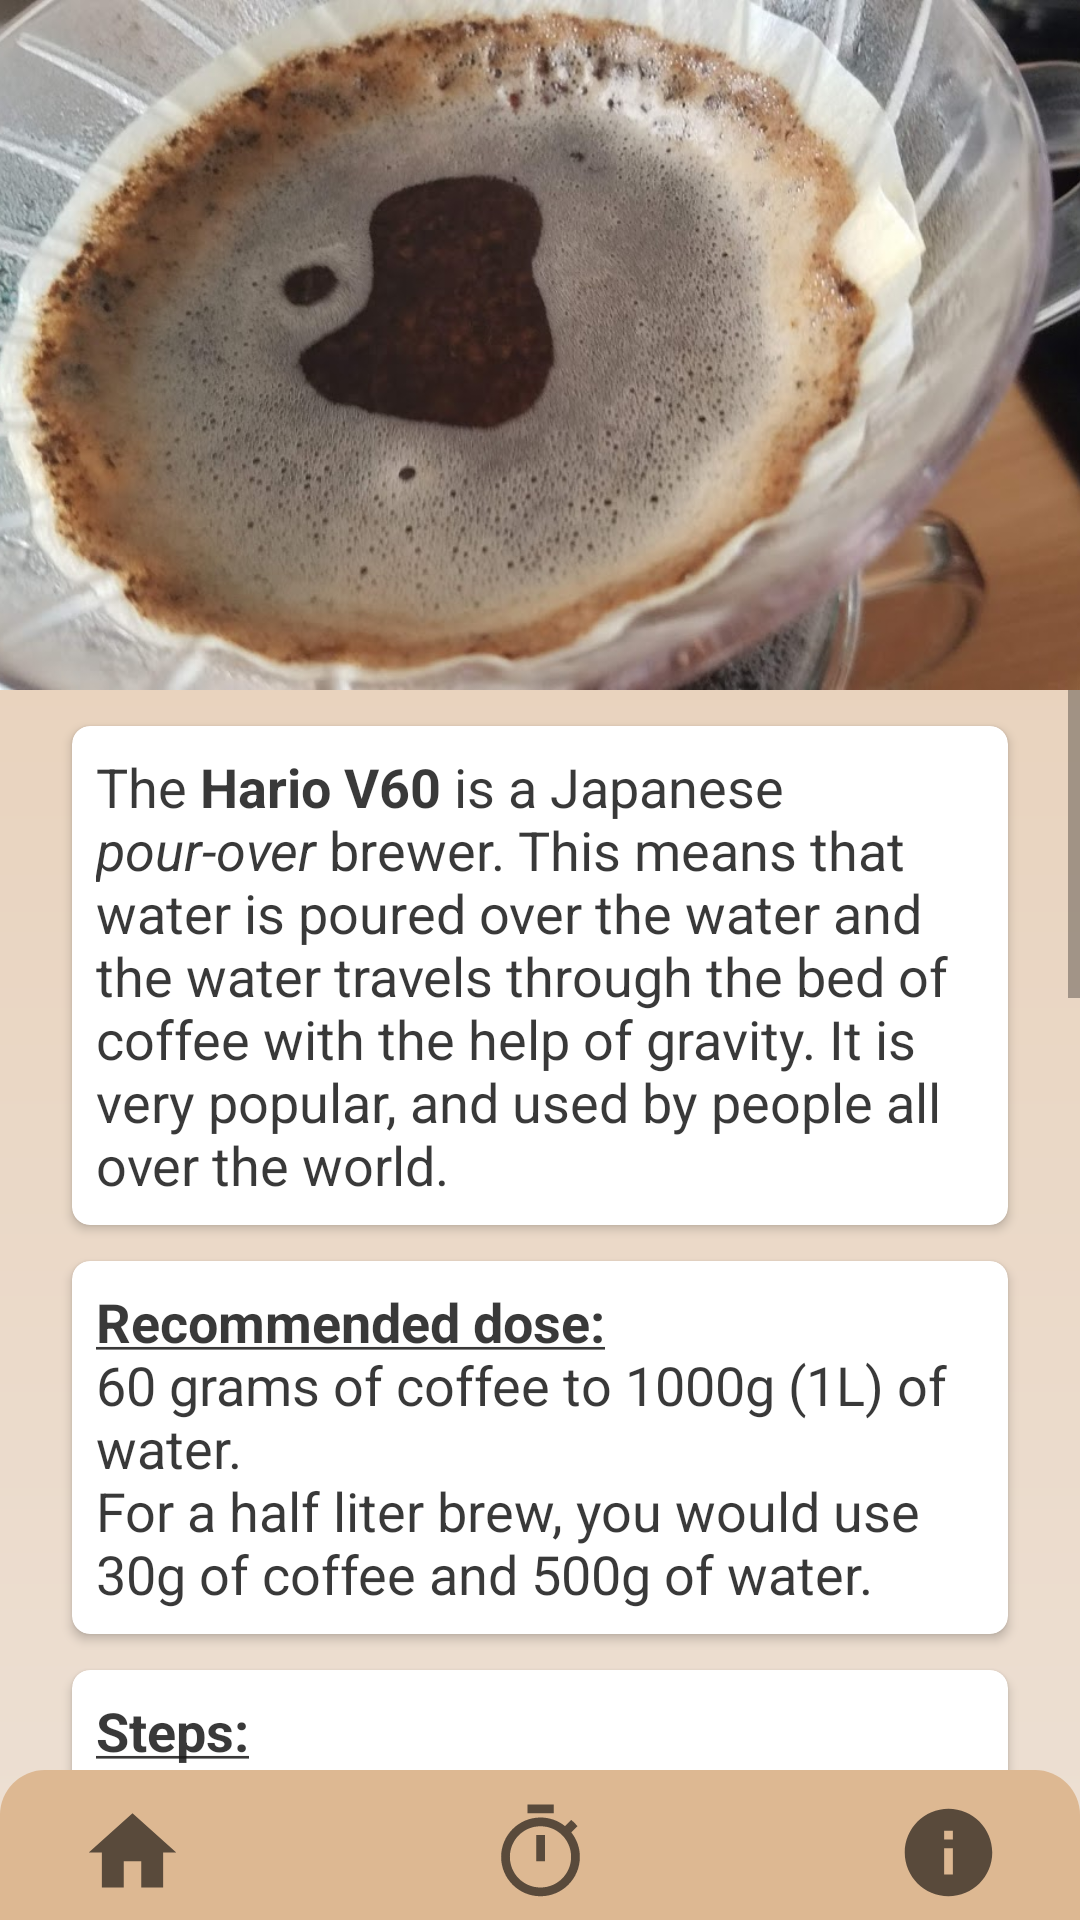

Android layout source for this screen:
<!-- AndroidManifest.xml: application theme Theme.NewCoffeeApp -->
<!-- res/layout/activity_hariov60.xml -->
<?xml version="1.0" encoding="utf-8"?>
<androidx.coordinatorlayout.widget.CoordinatorLayout xmlns:android="http://schemas.android.com/apk/res/android"
    xmlns:app="http://schemas.android.com/apk/res-auto"
    xmlns:tools="http://schemas.android.com/tools"
    android:layout_width="match_parent"
    android:layout_height="match_parent"
    android:background="@drawable/background_fade"
    tools:context=".Hariov60Activity">

    <androidx.constraintlayout.widget.ConstraintLayout
        android:layout_width="match_parent"
        android:layout_height="match_parent">

        <ImageView
            android:id="@+id/image_view_hario_v60"
            android:layout_width="match_parent"
            android:layout_height="230dp"
            android:scaleType="centerCrop"
            android:src="@drawable/image_hario_v60"
            app:layout_constraintEnd_toEndOf="parent"
            app:layout_constraintStart_toStartOf="parent"
            app:layout_constraintTop_toTopOf="parent"
            android:contentDescription="@string/hario_v60_header_description" />

        <ScrollView
            android:layout_width="0dp"
            android:layout_height="0dp"
            android:layout_marginBottom="50dp"
            app:layout_constraintBottom_toBottomOf="parent"
            app:layout_constraintEnd_toEndOf="parent"
            app:layout_constraintStart_toStartOf="parent"
            app:layout_constraintTop_toBottomOf="@id/image_view_hario_v60">

            <androidx.constraintlayout.widget.ConstraintLayout
                android:layout_width="match_parent"
                android:layout_height="wrap_content">


                <androidx.cardview.widget.CardView
                    android:id="@+id/card_view_hario_title"
                    android:layout_width="0dp"
                    android:layout_height="wrap_content"
                    android:layout_marginStart="24dp"
                    android:layout_marginTop="12dp"
                    android:layout_marginEnd="24dp"
                    app:cardCornerRadius="6dp"
                    app:layout_constraintBottom_toTopOf="@id/card_view_v60_description"
                    app:layout_constraintEnd_toEndOf="parent"
                    app:layout_constraintStart_toStartOf="parent"
                    app:layout_constraintTop_toTopOf="parent">

                    <TextView
                        android:id="@+id/text_view_hario_title"
                        android:layout_width="wrap_content"
                        android:layout_height="wrap_content"
                        android:paddingStart="8dp"
                        android:paddingTop="8dp"
                        android:paddingEnd="8dp"
                        android:paddingBottom="8dp"
                        android:text="@string/v60_description"
                        android:textColor="@color/off_black"
                        android:textSize="18sp" />

                </androidx.cardview.widget.CardView>

                <androidx.cardview.widget.CardView
                    android:id="@+id/card_view_v60_description"
                    android:layout_width="0dp"
                    android:layout_height="wrap_content"
                    android:layout_marginStart="24dp"
                    android:layout_marginTop="12dp"
                    android:layout_marginEnd="24dp"
                    app:cardCornerRadius="6dp"
                    app:layout_constraintBottom_toTopOf="@id/card_view_v60_recipe"
                    app:layout_constraintEnd_toEndOf="parent"
                    app:layout_constraintStart_toStartOf="parent"
                    app:layout_constraintTop_toBottomOf="@id/card_view_hario_title">

                    <TextView
                        android:layout_width="wrap_content"
                        android:layout_height="wrap_content"
                        android:paddingStart="8dp"
                        android:paddingTop="8dp"
                        android:paddingEnd="8dp"
                        android:paddingBottom="8dp"
                        android:textColor="@color/off_black"
                        android:text="@string/v60_dose"
                        android:textSize="18sp" />

                </androidx.cardview.widget.CardView>

                <androidx.cardview.widget.CardView
                    android:id="@+id/card_view_v60_recipe"
                    android:layout_width="0dp"
                    android:layout_height="wrap_content"
                    android:layout_marginStart="24dp"
                    android:layout_marginTop="12dp"
                    android:layout_marginEnd="24dp"
                    android:layout_marginBottom="12dp"
                    app:cardCornerRadius="6dp"
                    app:layout_constraintBottom_toBottomOf="parent"
                    app:layout_constraintEnd_toEndOf="parent"
                    app:layout_constraintStart_toStartOf="parent"
                    app:layout_constraintTop_toBottomOf="@id/card_view_v60_description">

                    <TextView
                        android:layout_width="wrap_content"
                        android:layout_height="wrap_content"
                        android:paddingStart="8dp"
                        android:paddingTop="8dp"
                        android:paddingEnd="8dp"
                        android:paddingBottom="8dp"
                        android:textColor="@color/off_black"
                        android:text="@string/v60_recipe"
                        android:textSize="18sp" />


                </androidx.cardview.widget.CardView>

            </androidx.constraintlayout.widget.ConstraintLayout>


        </ScrollView>
    </androidx.constraintlayout.widget.ConstraintLayout>

    <include layout="@layout/layout_bottom_bar" android:id="@+id/bottomSheet" />

</androidx.coordinatorlayout.widget.CoordinatorLayout>
<!-- res/layout/layout_bottom_bar.xml (included above) -->
<?xml version="1.0" encoding="utf-8"?>
<androidx.constraintlayout.widget.ConstraintLayout xmlns:android="http://schemas.android.com/apk/res/android"
    xmlns:app="http://schemas.android.com/apk/res-auto"
    xmlns:tools="http://schemas.android.com/tools"
    android:layout_width="match_parent"
    android:layout_height="140dp"
    android:id="@+id/layout_bottom_sheet"
    android:background="@drawable/background_bottom_bar"
    app:behavior_hideable="false"
    app:behavior_peekHeight="50dp"
    app:layout_behavior="com.google.android.material.bottomsheet.BottomSheetBehavior"
    tools:context=".BottomSheetActivity">


    <ImageView
        android:id="@+id/image_view_button_home"
        android:layout_width="40dp"
        android:layout_height="35dp"
        android:layout_marginStart="24dp"
        android:layout_marginTop="10dp"
        android:contentDescription="@string/image_view_home_description"
        android:src="@drawable/ic_home"
        app:layout_constraintLeft_toLeftOf="parent"
        app:layout_constraintTop_toTopOf="parent" />

    <ImageView
        android:id="@+id/image_view_button_timer"
        android:layout_width="40dp"
        android:layout_height="35dp"
        android:layout_marginTop="10dp"
        android:src="@drawable/ic_stopwatch"
        android:contentDescription="@string/image_view_stopwatch"
        app:layout_constraintLeft_toRightOf="@id/image_view_button_home"
        app:layout_constraintRight_toLeftOf="@id/image_view_button_info"
        app:layout_constraintTop_toTopOf="parent" />

    <ImageView
        android:id="@+id/image_view_button_info"
        android:layout_width="40dp"
        android:layout_height="35dp"
        android:layout_marginTop="10dp"
        android:layout_marginEnd="24dp"
        android:contentDescription="@string/image_view_info_description"
        android:src="@drawable/ic_info"
        app:layout_constraintEnd_toEndOf="parent"
        app:layout_constraintLeft_toRightOf="@id/image_view_button_timer"
        app:layout_constraintTop_toTopOf="parent" />


    <Button
        android:id="@+id/button_bottom_reset"
        android:layout_width="100dp"
        android:layout_height="50dp"
        android:text="@string/reset"
        app:layout_constraintBottom_toBottomOf="parent"
        app:layout_constraintStart_toStartOf="parent"
        app:layout_constraintTop_toBottomOf="@id/image_view_button_info" />

    <Chronometer
        android:id="@+id/chronometer_bottom_bar"
        android:layout_width="0dp"
        android:layout_height="60dp"
        android:format="%s"
        android:gravity="center_horizontal"
        android:paddingStart="6dp"
        android:paddingEnd="6dp"
        android:textColor="@color/white"
        android:textSize="48sp"
        app:layout_constraintBottom_toBottomOf="parent"
        app:layout_constraintEnd_toStartOf="@id/button_bottom_start"
        app:layout_constraintStart_toEndOf="@id/button_bottom_reset"
        app:layout_constraintTop_toBottomOf="@id/image_view_button_timer" />

    <Button
        android:id="@+id/button_bottom_start"
        android:layout_width="100dp"
        android:layout_height="40dp"
        android:text="@string/start"
        app:layout_constraintBottom_toTopOf="@id/button_bottom_stop"
        app:layout_constraintEnd_toEndOf="parent"
        app:layout_constraintTop_toBottomOf="@id/image_view_button_home" />

    <Button
        android:id="@+id/button_bottom_stop"
        android:layout_width="100dp"
        android:layout_height="40dp"
        android:text="@string/stop"
        app:layout_constraintBottom_toBottomOf="parent"
        app:layout_constraintEnd_toEndOf="parent"
        app:layout_constraintTop_toBottomOf="@id/button_bottom_start" />


</androidx.constraintlayout.widget.ConstraintLayout>
<!-- resources referenced by this layout -->
<resources>
  <color name="off_black">#DD1B1A1A</color>
  <color name="white">#FFFFFFFF</color>
  <!-- drawable background_bottom_bar (drawable) -->
  <?xml version="1.0" encoding="utf-8"?>
  <shape xmlns:android="http://schemas.android.com/apk/res/android">
  
      <solid android:color="@color/latte_dark" />
      <corners
          android:topLeftRadius="15dp"
          android:topRightRadius="15dp" />
  
  </shape>
  <!-- drawable background_fade (drawable) -->
  <?xml version="1.0" encoding="utf-8"?>
  <shape xmlns:android="http://schemas.android.com/apk/res/android">
      <gradient
          android:angle="270"
          android:startColor="@color/latte_medium"
          android:endColor="@color/latte_light"
          />
  </shape>
  <!-- drawable ic_home (drawable) -->
  <vector xmlns:android="http://schemas.android.com/apk/res/android"
      android:width="24dp"
      android:height="24dp"
      android:viewportWidth="24"
      android:viewportHeight="24"
      android:tint="?attr/colorControlNormal">
    <path
        android:fillColor="@color/coffee_dark"
        android:pathData="M10,20v-6h4v6h5v-8h3L12,3 2,12h3v8z"/>
  </vector>
  <!-- drawable ic_info (drawable) -->
  <vector xmlns:android="http://schemas.android.com/apk/res/android"
      android:width="24dp"
      android:height="24dp"
      android:viewportWidth="24"
      android:viewportHeight="24"
      android:tint="?attr/colorControlNormal">
    <path
        android:fillColor="@color/coffee_dark"
        android:pathData="M12,2C6.48,2 2,6.48 2,12s4.48,10 10,10 10,-4.48 10,-10S17.52,2 12,2zM13,17h-2v-6h2v6zM13,9h-2L11,7h2v2z"/>
  </vector>
  <string name="hario_v60_header_description">Hario V60 Header</string>
  <string name="image_view_home_description">Home Button</string>
  <string name="image_view_info_description">Home Button</string>
  <string name="image_view_stopwatch">Stopwatch</string>
  <string name="reset">Reset</string>
  <string name="start">Start</string>
  <string name="stop">Stop</string>
  <string name="v60_description">The <b>Hario V60</b> is a Japanese <i>pour-over</i> brewer.
          This means that water is poured over the water and the water travels through the bed of coffee with the help of gravity.
          It is very popular, and used by people all over the world.
      </string>
  <string name="v60_dose"><b><u>Recommended dose:</u></b>
          \n60 grams of coffee to 1000g (1L) of water.
          \nFor a half liter brew, you would use 30g of coffee and 500g of water.</string>
  <string name="v60_recipe"><b><u>Steps:</u></b>
          \n1. First boil the water, measure and grind our beans and put the filter in the V60.
          \n\n2. Wet the filter by pouring some of the boiled water through it before discarding it.
          \n\n3. Bloom the coffee by wetting all the coffee with double to triple amount of water than coffee.(For example: 60g-90g water to bloom 30g of coffee).
          \n\n4. Let the coffee bloom for 45 seconds to allow it to release CO2 gas trapped by the roasting process and unlock the flavor of the coffee.
          \n\n5. Pour water in circles starting from the center and out, and then inwards spiral, and repeat until 3/4 of water has been poured.
          \n\n6. Wait for the coffee bed to lower (about 30s) and pour the rest of the water.
          \n\n7. Carefully give the V60 a quick swirl to knock all the grounds off the walls of the filter.
          \n\n8. Let the coffee drain while giving the occasional swirl to get an even extraction and a level coffee bed.
          \n\n9. Remove the V60 filter holder and stir the coffee with a spoon before pouring into cups.
          \n\n10. Serve the coffee and enjoy the fresh brew!
      </string>
  <color name="latte_dark">#DDB892</color>
  <color name="latte_medium">#E6CCB2</color>
  <color name="latte_light">#EDE0D4</color>
  <color name="coffee_dark">#7F5539</color>
  <color name="coffee_medium">#9C6644</color>
  <color name="black">#FF000000</color>
</resources>
